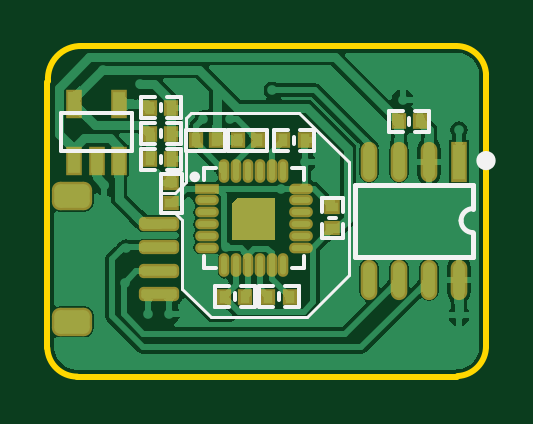
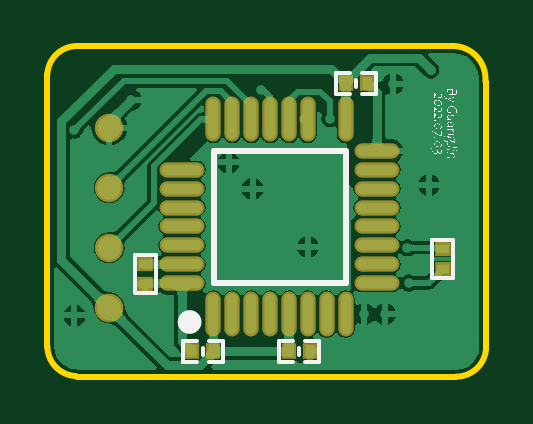
Circuit board: 9 layer files. Board 18.6 x 14.0 mm.
- bottom_copper: 角度采集板.GBL (33078 bytes)
- bottom_silk: 角度采集板.GBO (63438 bytes)
- paste: 角度采集板.GBP (1139 bytes)
- bottom_mask: 角度采集板.GBS (1144 bytes)
- outline: 角度采集板.GKO (540 bytes)
- top_copper: 角度采集板.GTL (40458 bytes)
- top_silk: 角度采集板.GTO (3539 bytes)
- paste: 角度采集板.GTP (2584 bytes)
- top_mask: 角度采集板.GTS (2700 bytes)

=== bottom_copper: 角度采集板.GBL (33078 bytes, source omitted) ===
=== bottom_silk: 角度采集板.GBO (63438 bytes, source omitted) ===
=== paste: 角度采集板.GBP ===
G04*
G04 #@! TF.GenerationSoftware,Altium Limited,Altium Designer,18.1.9 (240)*
G04*
G04 Layer_Color=128*
%FSLAX25Y25*%
%MOIN*%
G70*
G01*
G75*
%ADD22R,0.01575X0.01968*%
%ADD27R,0.01968X0.01575*%
%ADD42C,0.03937*%
%ADD43O,0.01772X0.06693*%
%ADD44O,0.06693X0.01772*%
D22*
X363929Y261000D02*
D03*
X367472Y261000D02*
D03*
X341871Y305700D02*
D03*
X338328Y305700D02*
D03*
X351371Y261000D02*
D03*
X347828Y261000D02*
D03*
D27*
X325700Y274729D02*
D03*
Y278075D02*
D03*
X375300Y272229D02*
D03*
Y275575D02*
D03*
D42*
X381300Y298300D02*
D03*
Y288300D02*
D03*
Y278300D02*
D03*
Y268300D02*
D03*
D03*
D43*
X363924Y267179D02*
D03*
X360774D02*
D03*
X357624D02*
D03*
X354475D02*
D03*
X351325D02*
D03*
X348176D02*
D03*
X345026D02*
D03*
X341876D02*
D03*
X341876Y299669D02*
D03*
X348176D02*
D03*
X351325D02*
D03*
X354475D02*
D03*
X357624D02*
D03*
X360774D02*
D03*
X363924D02*
D03*
D44*
X336655Y272376D02*
D03*
Y275526D02*
D03*
Y278676D02*
D03*
Y281825D02*
D03*
Y284975D02*
D03*
Y288124D02*
D03*
Y291274D02*
D03*
Y294424D02*
D03*
X369145Y291274D02*
D03*
Y288124D02*
D03*
Y284975D02*
D03*
Y281825D02*
D03*
Y278676D02*
D03*
Y275526D02*
D03*
Y272376D02*
D03*
M02*

=== bottom_mask: 角度采集板.GBS ===
G04*
G04 #@! TF.GenerationSoftware,Altium Limited,Altium Designer,18.1.9 (240)*
G04*
G04 Layer_Color=16711935*
%FSLAX25Y25*%
%MOIN*%
G70*
G01*
G75*
%ADD33R,0.02375X0.02769*%
%ADD38R,0.02769X0.02375*%
%ADD45C,0.04737*%
%ADD46O,0.02572X0.07493*%
%ADD47O,0.07493X0.02572*%
D33*
X363929Y261000D02*
D03*
X367472Y261000D02*
D03*
X341871Y305700D02*
D03*
X338328Y305700D02*
D03*
X351371Y261000D02*
D03*
X347828Y261000D02*
D03*
D38*
X325700Y274729D02*
D03*
Y278075D02*
D03*
X375300Y272229D02*
D03*
Y275575D02*
D03*
D45*
X381300Y298300D02*
D03*
Y288300D02*
D03*
Y278300D02*
D03*
Y268300D02*
D03*
D03*
D46*
X363924Y267179D02*
D03*
X360774D02*
D03*
X357624D02*
D03*
X354475D02*
D03*
X351325D02*
D03*
X348176D02*
D03*
X345026D02*
D03*
X341876D02*
D03*
X341876Y299669D02*
D03*
X348176D02*
D03*
X351325D02*
D03*
X354475D02*
D03*
X357624D02*
D03*
X360774D02*
D03*
X363924D02*
D03*
D47*
X336655Y272376D02*
D03*
Y275526D02*
D03*
Y278676D02*
D03*
Y281825D02*
D03*
Y284975D02*
D03*
Y288124D02*
D03*
Y291274D02*
D03*
Y294424D02*
D03*
X369145Y291274D02*
D03*
Y288124D02*
D03*
Y284975D02*
D03*
Y281825D02*
D03*
Y278676D02*
D03*
Y275526D02*
D03*
Y272376D02*
D03*
M02*

=== outline: 角度采集板.GKO ===
G04*
G04 #@! TF.GenerationSoftware,Altium Limited,Altium Designer,18.1.9 (240)*
G04*
G04 Layer_Color=16711935*
%FSLAX25Y25*%
%MOIN*%
G70*
G01*
G75*
%ADD40C,0.01000*%
D40*
X318491Y261546D02*
G03*
X323456Y256800I4959J218D01*
G01*
X386854Y256891D02*
G03*
X391600Y261856I-218J4959D01*
G01*
X391609Y307154D02*
G03*
X386644Y311900I-4959J-218D01*
G01*
X324218Y311898D02*
G03*
X318602Y306024I-163J-5466D01*
G01*
X324056Y311900D02*
X386649D01*
X318500Y261546D02*
Y305900D01*
X323456Y256800D02*
X386700Y256800D01*
X391600Y261700D02*
Y307154D01*
M02*

=== top_copper: 角度采集板.GTL (40458 bytes, source omitted) ===
=== top_silk: 角度采集板.GTO ===
G04*
G04 #@! TF.GenerationSoftware,Altium Limited,Altium Designer,18.1.9 (240)*
G04*
G04 Layer_Color=65535*
%FSLAX25Y25*%
%MOIN*%
G70*
G01*
G75*
%ADD10C,0.01968*%
%ADD11C,0.00800*%
%ADD12C,0.00984*%
%ADD13C,0.00500*%
%ADD14C,0.00787*%
%ADD15C,0.00700*%
%ADD16C,0.00600*%
D10*
X392208Y292800D02*
G03*
X392208Y292800I-608J0D01*
G01*
D11*
X389442Y284800D02*
G03*
X387442Y282800I0J-2000D01*
G01*
X387442Y282800D02*
G03*
X389442Y280800I2000J0D01*
G01*
X389442Y284800D02*
Y288800D01*
Y276800D02*
Y280800D01*
D12*
X343451Y290090D02*
G03*
X343451Y290090I-394J0D01*
G01*
D13*
X337400Y284079D02*
X339721D01*
X340943Y282857D01*
Y271457D02*
Y282857D01*
Y271457D02*
X345700Y266700D01*
X361700D01*
X368700Y273700D01*
Y292500D01*
X360400Y300800D02*
X368700Y292500D01*
X354300Y300800D02*
X360400D01*
X342500D02*
X354300D01*
X341600Y299900D02*
X342500Y300800D01*
X341600Y289157D02*
Y299900D01*
X339770Y287327D02*
X341600Y289157D01*
X337400Y287327D02*
X339770D01*
D14*
X369758Y288800D02*
X389442D01*
X369758Y276800D02*
X389442D01*
X369758D02*
Y288800D01*
D15*
X320795Y294375D02*
Y300674D01*
X332606Y294375D02*
Y300674D01*
X320795D02*
X332606D01*
X320795Y294375D02*
X332606D01*
X359199Y291491D02*
X361191D01*
Y289499D02*
Y291491D01*
Y274909D02*
Y276901D01*
X359199Y274909D02*
X361191D01*
X344609D02*
X346601D01*
X344609D02*
Y276901D01*
Y291491D02*
X346601D01*
X344609Y289499D02*
Y291491D01*
D16*
X378800Y298775D02*
Y299975D01*
X375454Y297604D02*
Y301147D01*
X382146D02*
X382146Y301147D01*
Y297604D02*
Y301147D01*
X379800Y297604D02*
X382146D01*
X375454D02*
X377800D01*
X379800Y301147D02*
X382146D01*
X375454D02*
X377800D01*
X337400Y292400D02*
Y293600D01*
X334054Y291229D02*
Y294772D01*
X340745D02*
X340746Y294771D01*
Y291229D02*
Y294771D01*
X338400Y291229D02*
X340746D01*
X334054D02*
X336400D01*
X338400Y294771D02*
X340746D01*
X334054D02*
X336400D01*
X337400Y296700D02*
Y297900D01*
X334054Y295529D02*
Y299072D01*
X340745D02*
X340746Y299071D01*
Y295529D02*
Y299071D01*
X338400Y295529D02*
X340746D01*
X334054D02*
X336400D01*
X338400Y299071D02*
X340746D01*
X334054D02*
X336400D01*
X337400Y301000D02*
Y302200D01*
X334054Y299829D02*
Y303372D01*
X340745D02*
X340746Y303371D01*
Y299829D02*
Y303371D01*
X338400Y299829D02*
X340746D01*
X334054D02*
X336400D01*
X338400Y303371D02*
X340746D01*
X334054D02*
X336400D01*
X355121Y294428D02*
Y297972D01*
X348625Y294428D02*
Y297972D01*
Y294428D02*
X355121D01*
X348625Y297972D02*
X355121D01*
X341654Y294429D02*
Y297972D01*
X348150Y294429D02*
Y297972D01*
X341654D02*
X348150D01*
X341654Y294429D02*
X348150D01*
X359600Y295600D02*
Y296800D01*
X356254Y294429D02*
Y297972D01*
X362946D02*
X362946Y297971D01*
Y294429D02*
Y297971D01*
X360600Y294429D02*
X362946D01*
X356254D02*
X358600D01*
X360600Y297971D02*
X362946D01*
X356254D02*
X358600D01*
X349700Y269500D02*
Y270700D01*
X353046Y268328D02*
Y271871D01*
X346354Y268329D02*
X346355Y268328D01*
X346354Y268329D02*
Y271871D01*
X348700D01*
X350700D02*
X353046D01*
X346354Y268329D02*
X348700D01*
X350700D02*
X353046D01*
X337400Y284079D02*
X340943D01*
X337400Y290575D02*
X340943D01*
X337400Y284079D02*
Y290575D01*
X340943Y284079D02*
Y290575D01*
X357100Y269500D02*
Y270700D01*
X353754Y268329D02*
Y271872D01*
X360445D02*
X360446Y271871D01*
Y268329D02*
Y271871D01*
X358100Y268329D02*
X360446D01*
X353754D02*
X356100D01*
X358100Y271871D02*
X360446D01*
X353754D02*
X356100D01*
X365400Y283271D02*
X366600D01*
X364228Y279925D02*
X367772D01*
X364228Y286617D02*
X364229Y286617D01*
X367772D01*
Y284271D02*
Y286617D01*
Y279925D02*
Y282271D01*
X364229Y284271D02*
Y286617D01*
Y279925D02*
Y282271D01*
M02*

=== paste: 角度采集板.GTP ===
G04*
G04 #@! TF.GenerationSoftware,Altium Limited,Altium Designer,18.1.9 (240)*
G04*
G04 Layer_Color=8421504*
%FSLAX25Y25*%
%MOIN*%
G70*
G01*
G75*
%ADD17R,0.01968X0.05906*%
%ADD18O,0.01968X0.05906*%
%ADD19R,0.01968X0.03937*%
G04:AMPARAMS|DCode=20|XSize=39.37mil|YSize=59.06mil|CornerRadius=9.84mil|HoleSize=0mil|Usage=FLASHONLY|Rotation=90.000|XOffset=0mil|YOffset=0mil|HoleType=Round|Shape=RoundedRectangle|*
%AMROUNDEDRECTD20*
21,1,0.03937,0.03937,0,0,90.0*
21,1,0.01968,0.05906,0,0,90.0*
1,1,0.01968,0.01968,0.00984*
1,1,0.01968,0.01968,-0.00984*
1,1,0.01968,-0.01968,-0.00984*
1,1,0.01968,-0.01968,0.00984*
%
%ADD20ROUNDEDRECTD20*%
G04:AMPARAMS|DCode=21|XSize=15.75mil|YSize=59.06mil|CornerRadius=3.94mil|HoleSize=0mil|Usage=FLASHONLY|Rotation=270.000|XOffset=0mil|YOffset=0mil|HoleType=Round|Shape=RoundedRectangle|*
%AMROUNDEDRECTD21*
21,1,0.01575,0.05118,0,0,270.0*
21,1,0.00787,0.05906,0,0,270.0*
1,1,0.00787,-0.02559,-0.00394*
1,1,0.00787,-0.02559,0.00394*
1,1,0.00787,0.02559,0.00394*
1,1,0.00787,0.02559,-0.00394*
%
%ADD21ROUNDEDRECTD21*%
%ADD22R,0.01575X0.01968*%
%ADD23O,0.00984X0.03150*%
%ADD24O,0.03150X0.00984*%
%ADD25R,0.03150X0.00984*%
%ADD26R,0.03937X0.03937*%
%ADD27R,0.01968X0.01575*%
D17*
X387100Y292642D02*
D03*
D18*
X382100D02*
D03*
X377100D02*
D03*
X372100D02*
D03*
X387100Y272957D02*
D03*
X382100D02*
D03*
X377100D02*
D03*
X372100D02*
D03*
D19*
X330440Y302249D02*
D03*
X322960D02*
D03*
X326700Y292800D02*
D03*
X322960D02*
D03*
X330440D02*
D03*
D20*
X322600Y265932D02*
D03*
Y286869D02*
D03*
D21*
X337100Y270495D02*
D03*
Y274431D02*
D03*
Y278368D02*
D03*
Y282306D02*
D03*
D22*
X377029Y299375D02*
D03*
X380572Y299375D02*
D03*
X335629Y293000D02*
D03*
X339172Y293000D02*
D03*
X335629Y297300D02*
D03*
X339172Y297300D02*
D03*
X335629Y301600D02*
D03*
X339172Y301600D02*
D03*
X353547Y296200D02*
D03*
X350200D02*
D03*
X343229Y296200D02*
D03*
X346575D02*
D03*
X357829D02*
D03*
X361372Y296200D02*
D03*
X351471Y270100D02*
D03*
X347928Y270100D02*
D03*
X355329Y270100D02*
D03*
X358872Y270100D02*
D03*
D23*
X357821Y291074D02*
D03*
X355853D02*
D03*
X353884D02*
D03*
X351916D02*
D03*
X349947D02*
D03*
X347979D02*
D03*
Y275326D02*
D03*
X349947D02*
D03*
X351916D02*
D03*
X353884D02*
D03*
X355853D02*
D03*
X357821D02*
D03*
D24*
X360774Y278279D02*
D03*
Y280247D02*
D03*
Y282216D02*
D03*
Y284184D02*
D03*
Y286153D02*
D03*
Y288121D02*
D03*
X345026Y286153D02*
D03*
Y284184D02*
D03*
Y282216D02*
D03*
Y280247D02*
D03*
Y278279D02*
D03*
D25*
Y288121D02*
D03*
D26*
X352900Y283200D02*
D03*
D27*
X339172Y285653D02*
D03*
Y289000D02*
D03*
X366000Y281500D02*
D03*
X366000Y285043D02*
D03*
M02*

=== top_mask: 角度采集板.GTS ===
G04*
G04 #@! TF.GenerationSoftware,Altium Limited,Altium Designer,18.1.9 (240)*
G04*
G04 Layer_Color=8388736*
%FSLAX25Y25*%
%MOIN*%
G70*
G01*
G75*
%ADD28R,0.02769X0.06706*%
%ADD29O,0.02769X0.06706*%
%ADD30R,0.02769X0.04737*%
G04:AMPARAMS|DCode=31|XSize=47.37mil|YSize=67.06mil|CornerRadius=13.84mil|HoleSize=0mil|Usage=FLASHONLY|Rotation=90.000|XOffset=0mil|YOffset=0mil|HoleType=Round|Shape=RoundedRectangle|*
%AMROUNDEDRECTD31*
21,1,0.04737,0.03937,0,0,90.0*
21,1,0.01968,0.06706,0,0,90.0*
1,1,0.02769,0.01968,0.00984*
1,1,0.02769,0.01968,-0.00984*
1,1,0.02769,-0.01968,-0.00984*
1,1,0.02769,-0.01968,0.00984*
%
%ADD31ROUNDEDRECTD31*%
G04:AMPARAMS|DCode=32|XSize=23.75mil|YSize=67.06mil|CornerRadius=7.94mil|HoleSize=0mil|Usage=FLASHONLY|Rotation=270.000|XOffset=0mil|YOffset=0mil|HoleType=Round|Shape=RoundedRectangle|*
%AMROUNDEDRECTD32*
21,1,0.02375,0.05118,0,0,270.0*
21,1,0.00787,0.06706,0,0,270.0*
1,1,0.01587,-0.02559,-0.00394*
1,1,0.01587,-0.02559,0.00394*
1,1,0.01587,0.02559,0.00394*
1,1,0.01587,0.02559,-0.00394*
%
%ADD32ROUNDEDRECTD32*%
%ADD33R,0.02375X0.02769*%
%ADD34O,0.01784X0.03950*%
%ADD35O,0.03950X0.01784*%
%ADD36R,0.03950X0.01784*%
%ADD37R,0.04737X0.04737*%
%ADD38R,0.02769X0.02375*%
G36*
X356500Y286500D02*
Y279500D01*
X349200D01*
X349200Y285600D01*
X350100Y286500D01*
X356500Y286500D01*
D02*
G37*
D28*
X387100Y292642D02*
D03*
D29*
X382100D02*
D03*
X377100D02*
D03*
X372100D02*
D03*
X387100Y272957D02*
D03*
X382100D02*
D03*
X377100D02*
D03*
X372100D02*
D03*
D30*
X330440Y302249D02*
D03*
X322960D02*
D03*
X326700Y292800D02*
D03*
X322960D02*
D03*
X330440D02*
D03*
D31*
X322600Y265932D02*
D03*
Y286869D02*
D03*
D32*
X337100Y270495D02*
D03*
Y274431D02*
D03*
Y278368D02*
D03*
Y282306D02*
D03*
D33*
X377029Y299375D02*
D03*
X380572Y299375D02*
D03*
X335629Y293000D02*
D03*
X339172Y293000D02*
D03*
X335629Y297300D02*
D03*
X339172Y297300D02*
D03*
X335629Y301600D02*
D03*
X339172Y301600D02*
D03*
X353547Y296200D02*
D03*
X350200D02*
D03*
X343229Y296200D02*
D03*
X346575D02*
D03*
X357829D02*
D03*
X361372Y296200D02*
D03*
X351471Y270100D02*
D03*
X347928Y270100D02*
D03*
X355329Y270100D02*
D03*
X358872Y270100D02*
D03*
D34*
X357821Y291074D02*
D03*
X355853D02*
D03*
X353884D02*
D03*
X351916D02*
D03*
X349947D02*
D03*
X347979D02*
D03*
Y275326D02*
D03*
X349947D02*
D03*
X351916D02*
D03*
X353884D02*
D03*
X355853D02*
D03*
X357821D02*
D03*
D35*
X360774Y278279D02*
D03*
Y280247D02*
D03*
Y282216D02*
D03*
Y284184D02*
D03*
Y286153D02*
D03*
Y288121D02*
D03*
X345026Y286153D02*
D03*
Y284184D02*
D03*
Y282216D02*
D03*
Y280247D02*
D03*
Y278279D02*
D03*
D36*
Y288121D02*
D03*
D37*
X352900Y283200D02*
D03*
D38*
X339172Y285653D02*
D03*
Y289000D02*
D03*
X366000Y281500D02*
D03*
X366000Y285043D02*
D03*
M02*

